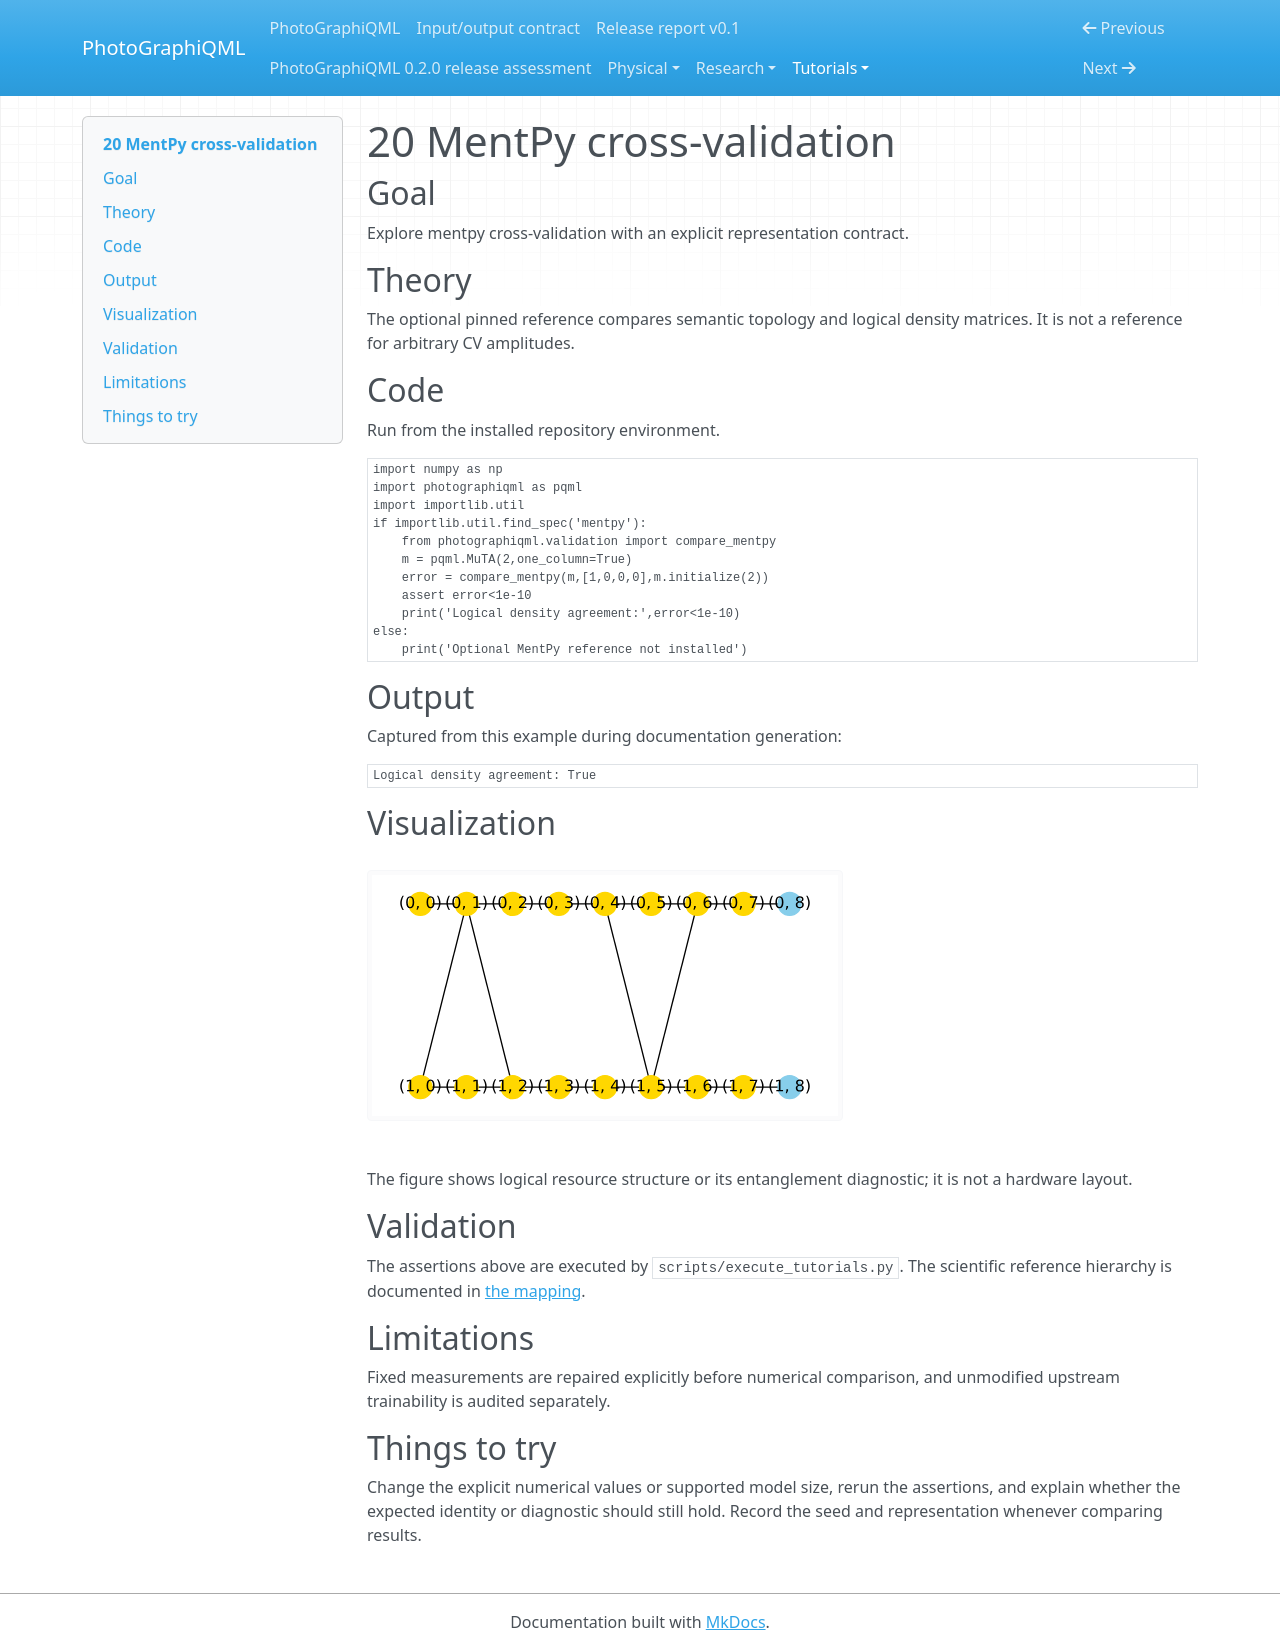

repository: chinmoybiswasdeep/PhotoGraphiQML · page: tutorials/20/index.html · generator: mkdocs

# 20 MentPy cross-validation

## Goal

Explore mentpy cross-validation with an explicit representation contract.

## Theory

The optional pinned reference compares semantic topology and logical density matrices. It is not a reference for arbitrary CV amplitudes.

## Code

Run from the installed repository environment.

```python
import numpy as np
import photographiqml as pqml
import importlib.util
if importlib.util.find_spec('mentpy'):
    from photographiqml.validation import compare_mentpy
    m = pqml.MuTA(2,one_column=True)
    error = compare_mentpy(m,[1,0,0,0],m.initialize(2))
    assert error<1e-10
    print('Logical density agreement:',error<1e-10)
else:
    print('Optional MentPy reference not installed')
```

## Output

Captured from this example during documentation generation:

```text
Logical density agreement: True
```

## Visualization

![Related resource or logical graph](../assets/muta.svg)

The figure shows logical resource structure or its entanglement diagnostic; it is not a hardware layout.

## Validation

The assertions above are executed by `scripts/execute_tutorials.py`. The scientific
reference hierarchy is documented in [the mapping](../research/muta-mapping.md).

## Limitations

Fixed measurements are repaired explicitly before numerical comparison, and unmodified upstream trainability is audited separately.

## Things to try

Change the explicit numerical values or supported model size, rerun the assertions,
and explain whether the expected identity or diagnostic should still hold. Record
the seed and representation whenever comparing results.
